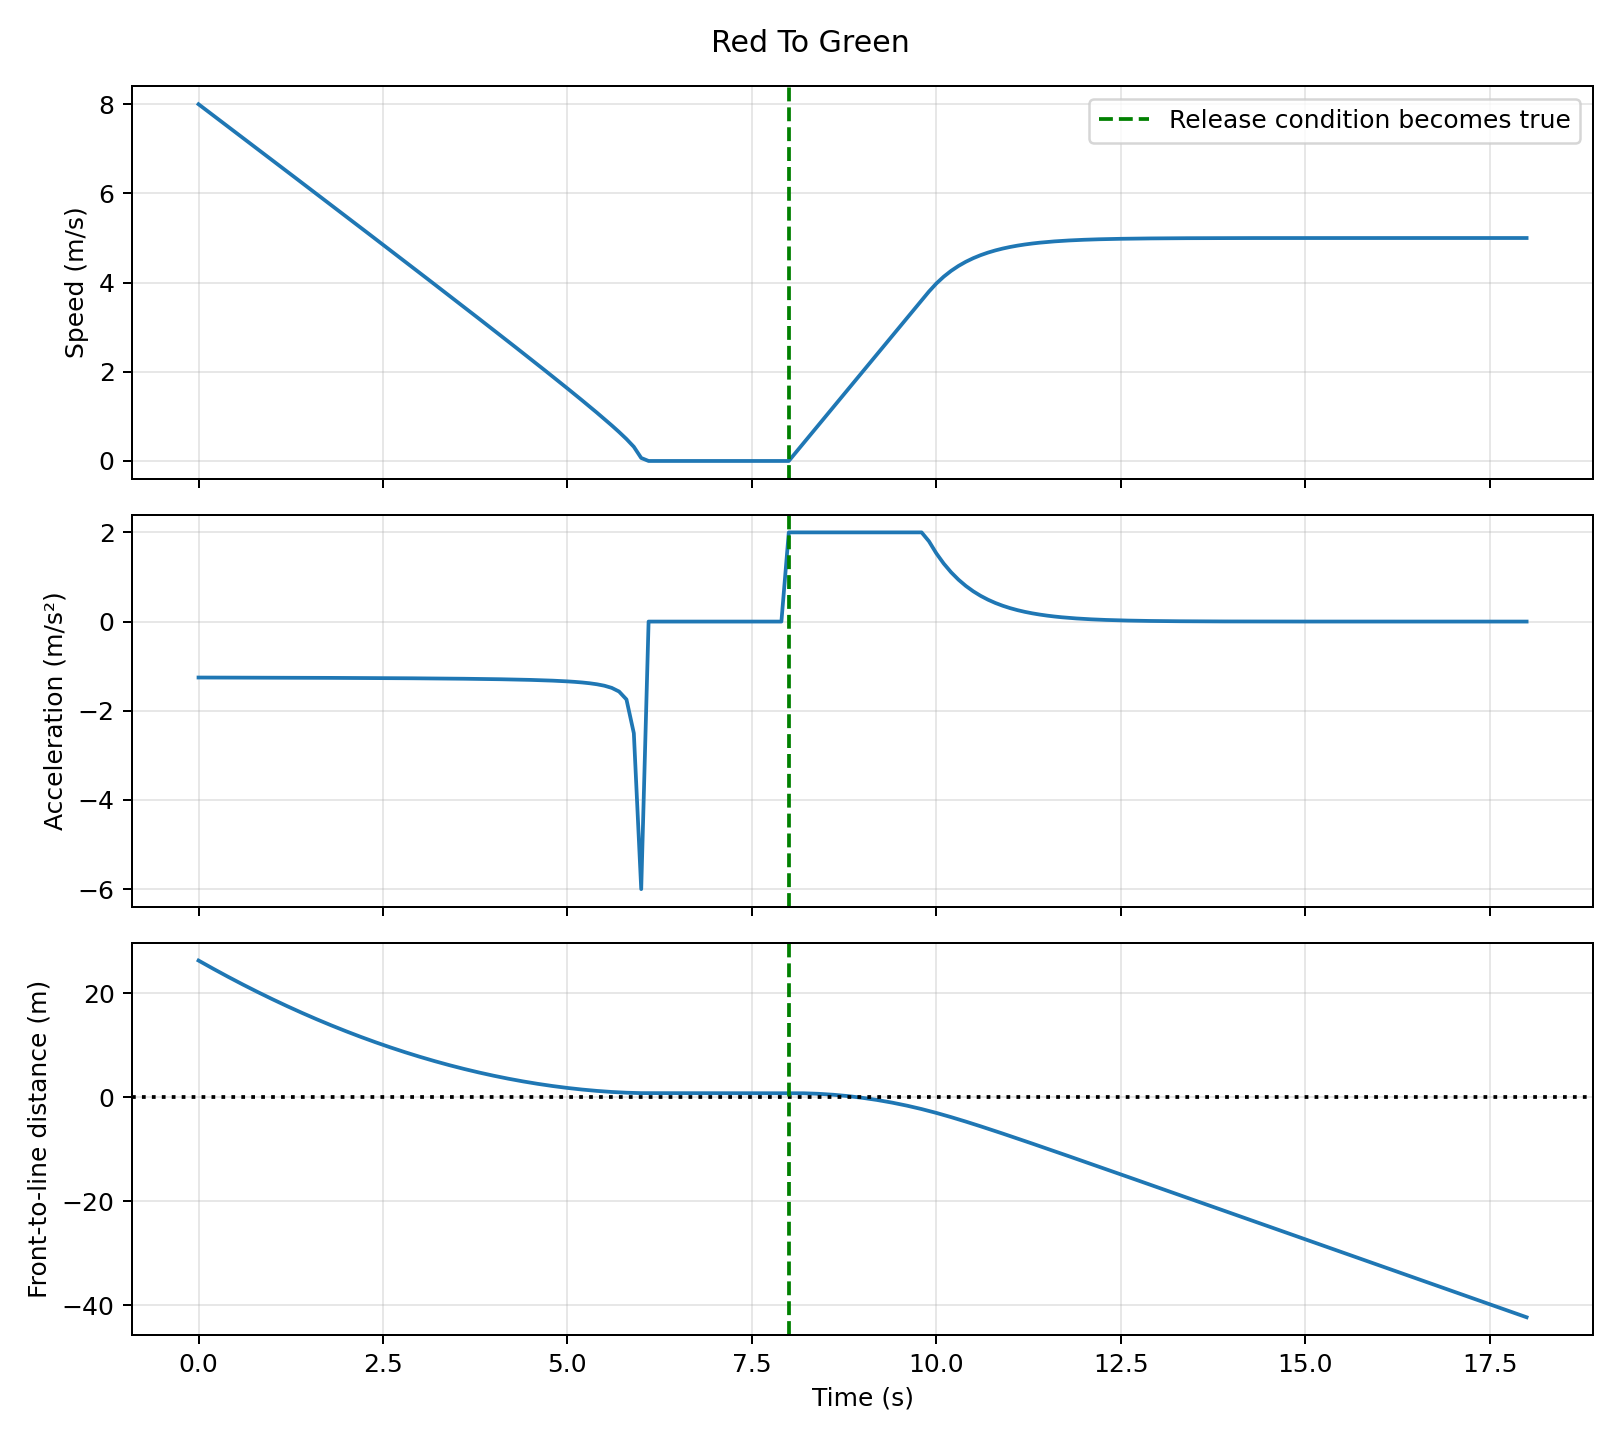

Data behind this chart, as committed beside it:
t, x, y, yaw, v, a, delta, state, signal, clear, distance_to_line, agent_y
0.0, 0.0, 0.0, 0.0, 8.0, -1.255, 0.0, STOP_FOR_RED, RED, True, 26.3, 
0.1, 0.8, 0.0, 0.0, 7.875, -1.255, 0.0, STOP_FOR_RED, RED, True, 25.5, 
0.2, 1.587, 0.0, 0.0, 7.749, -1.256, 0.0, STOP_FOR_RED, RED, True, 24.71, 
0.3, 2.362, 0.0, 0.0, 7.623, -1.256, 0.0, STOP_FOR_RED, RED, True, 23.94, 
0.4, 3.125, 0.0, 0.0, 7.498, -1.256, 0.0, STOP_FOR_RED, RED, True, 23.18, 
0.5, 3.874, 0.0, 0.0, 7.372, -1.257, 0.0, STOP_FOR_RED, RED, True, 22.43, 
0.6, 4.612, 0.0, 0.0, 7.247, -1.257, 0.0, STOP_FOR_RED, RED, True, 21.69, 
0.7, 5.336, 0.0, 0.0, 7.121, -1.257, 0.0, STOP_FOR_RED, RED, True, 20.96, 
0.8, 6.048, 0.0, 0.0, 6.995, -1.258, 0.0, STOP_FOR_RED, RED, True, 20.25, 
0.9, 6.748, 0.0, 0.0, 6.869, -1.258, 0.0, STOP_FOR_RED, RED, True, 19.55, 
1.0, 7.435, 0.0, 0.0, 6.744, -1.259, 0.0, STOP_FOR_RED, RED, True, 18.87, 
1.1, 8.109, 0.0, 0.0, 6.618, -1.259, 0.0, STOP_FOR_RED, RED, True, 18.19, 
1.2, 8.771, 0.0, 0.0, 6.492, -1.26, 0.0, STOP_FOR_RED, RED, True, 17.53, 
1.3, 9.42, 0.0, 0.0, 6.366, -1.26, 0.0, STOP_FOR_RED, RED, True, 16.88, 
1.4, 10.06, 0.0, 0.0, 6.24, -1.261, 0.0, STOP_FOR_RED, RED, True, 16.24, 
1.5, 10.68, 0.0, 0.0, 6.114, -1.261, 0.0, STOP_FOR_RED, RED, True, 15.62, 
1.6, 11.29, 0.0, 0.0, 5.988, -1.262, 0.0, STOP_FOR_RED, RED, True, 15.01, 
1.7, 11.89, 0.0, 0.0, 5.861, -1.262, 0.0, STOP_FOR_RED, RED, True, 14.41, 
1.8, 12.48, 0.0, 0.0, 5.735, -1.263, 0.0, STOP_FOR_RED, RED, True, 13.82, 
1.9, 13.05, 0.0, 0.0, 5.609, -1.264, 0.0, STOP_FOR_RED, RED, True, 13.25, 
2.0, 13.61, 0.0, 0.0, 5.483, -1.264, 0.0, STOP_FOR_RED, RED, True, 12.69, 
2.1, 14.16, 0.0, 0.0, 5.356, -1.265, 0.0, STOP_FOR_RED, RED, True, 12.14, 
2.2, 14.7, 0.0, 0.0, 5.23, -1.266, 0.0, STOP_FOR_RED, RED, True, 11.6, 
2.3, 15.22, 0.0, 0.0, 5.103, -1.266, 0.0, STOP_FOR_RED, RED, True, 11.08, 
2.4, 15.73, 0.0, 0.0, 4.976, -1.267, 0.0, STOP_FOR_RED, RED, True, 10.57, 
2.5, 16.23, 0.0, 0.0, 4.85, -1.268, 0.0, STOP_FOR_RED, RED, True, 10.07, 
2.6, 16.71, 0.0, 0.0, 4.723, -1.269, 0.0, STOP_FOR_RED, RED, True, 9.589, 
2.7, 17.18, 0.0, 0.0, 4.596, -1.27, 0.0, STOP_FOR_RED, RED, True, 9.116, 
2.8, 17.64, 0.0, 0.0, 4.469, -1.271, 0.0, STOP_FOR_RED, RED, True, 8.657, 
2.9, 18.09, 0.0, 0.0, 4.342, -1.272, 0.0, STOP_FOR_RED, RED, True, 8.21, 
3.0, 18.52, 0.0, 0.0, 4.215, -1.273, 0.0, STOP_FOR_RED, RED, True, 7.776, 
3.1, 18.95, 0.0, 0.0, 4.087, -1.274, 0.0, STOP_FOR_RED, RED, True, 7.354, 
3.2, 19.35, 0.0, 0.0, 3.96, -1.276, 0.0, STOP_FOR_RED, RED, True, 6.946, 
3.3, 19.75, 0.0, 0.0, 3.832, -1.277, 0.0, STOP_FOR_RED, RED, True, 6.55, 
3.4, 20.13, 0.0, 0.0, 3.705, -1.279, 0.0, STOP_FOR_RED, RED, True, 6.166, 
3.5, 20.5, 0.0, 0.0, 3.577, -1.28, 0.0, STOP_FOR_RED, RED, True, 5.796, 
3.6, 20.86, 0.0, 0.0, 3.449, -1.282, 0.0, STOP_FOR_RED, RED, True, 5.438, 
3.7, 21.21, 0.0, 0.0, 3.321, -1.284, 0.0, STOP_FOR_RED, RED, True, 5.093, 
3.8, 21.54, 0.0, 0.0, 3.192, -1.286, 0.0, STOP_FOR_RED, RED, True, 4.761, 
3.9, 21.86, 0.0, 0.0, 3.063, -1.288, 0.0, STOP_FOR_RED, RED, True, 4.442, 
4.0, 22.16, 0.0, 0.0, 2.935, -1.291, 0.0, STOP_FOR_RED, RED, True, 4.136, 
4.1, 22.46, 0.0, 0.0, 2.806, -1.294, 0.0, STOP_FOR_RED, RED, True, 3.842, 
4.2, 22.74, 0.0, 0.0, 2.676, -1.297, 0.0, STOP_FOR_RED, RED, True, 3.562, 
4.3, 23.01, 0.0, 0.0, 2.547, -1.3, 0.0, STOP_FOR_RED, RED, True, 3.294, 
4.4, 23.26, 0.0, 0.0, 2.417, -1.304, 0.0, STOP_FOR_RED, RED, True, 3.039, 
4.5, 23.5, 0.0, 0.0, 2.286, -1.308, 0.0, STOP_FOR_RED, RED, True, 2.798, 
4.6, 23.73, 0.0, 0.0, 2.155, -1.313, 0.0, STOP_FOR_RED, RED, True, 2.569, 
4.7, 23.95, 0.0, 0.0, 2.024, -1.318, 0.0, STOP_FOR_RED, RED, True, 2.354, 
4.8, 24.15, 0.0, 0.0, 1.892, -1.325, 0.0, STOP_FOR_RED, RED, True, 2.151, 
4.9, 24.34, 0.0, 0.0, 1.76, -1.332, 0.0, STOP_FOR_RED, RED, True, 1.962, 
5.0, 24.51, 0.0, 0.0, 1.626, -1.341, 0.0, STOP_FOR_RED, RED, True, 1.786, 
5.1, 24.68, 0.0, 0.0, 1.492, -1.352, 0.0, STOP_FOR_RED, RED, True, 1.623, 
5.2, 24.83, 0.0, 0.0, 1.357, -1.366, 0.0, STOP_FOR_RED, RED, True, 1.474, 
5.3, 24.96, 0.0, 0.0, 1.22, -1.383, 0.0, STOP_FOR_RED, RED, True, 1.338, 
5.4, 25.08, 0.0, 0.0, 1.082, -1.406, 0.0, STOP_FOR_RED, RED, True, 1.216, 
5.5, 25.19, 0.0, 0.0, 0.9415, -1.438, 0.0, STOP_FOR_RED, RED, True, 1.108, 
5.6, 25.29, 0.0, 0.0, 0.7977, -1.487, 0.0, STOP_FOR_RED, RED, True, 1.014, 
5.7, 25.37, 0.0, 0.0, 0.649, -1.569, 0.0, STOP_FOR_RED, RED, True, 0.9342, 
5.8, 25.43, 0.0, 0.0, 0.4921, -1.746, 0.0, STOP_FOR_RED, RED, True, 0.8693, 
5.9, 25.48, 0.0, 0.0, 0.3175, -2.504, 0.0, STOP_FOR_RED, RED, True, 0.8201, 
... 121 more rows
